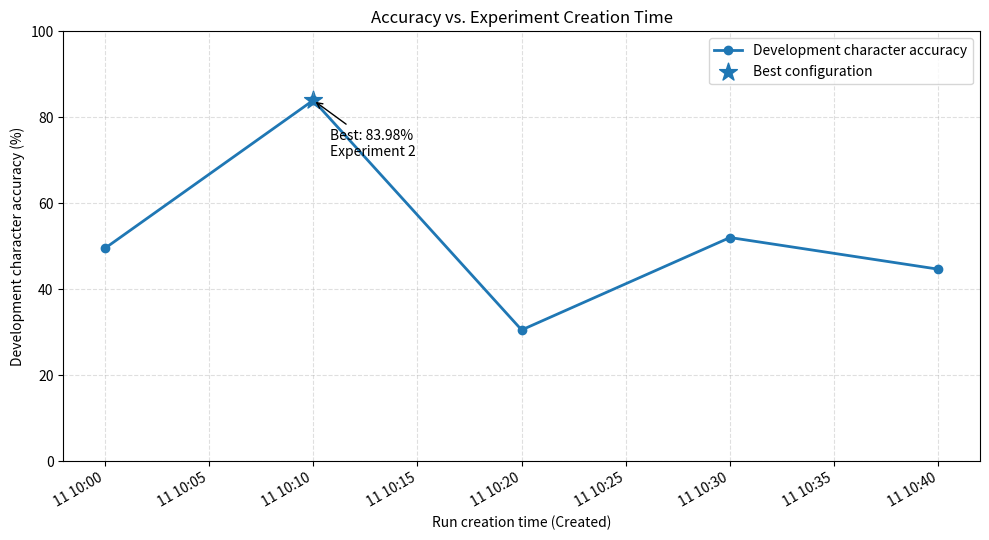

Write Python code to recreate this figure.

import matplotlib.pyplot as plt
from datetime import datetime

# Replace these timestamps with the actual Created timestamps
# from your W&B runs, ordered oldest to newest.
created = [
    "2026-10-11 10:00:00",
    "2026-10-11 10:10:00",
    "2026-10-11 10:20:00",
    "2026-10-11 10:30:00",
    "2026-10-11 10:40:00",
]

# Replace/reorder these values to match those timestamps.
accuracy = [49.5349, 83.97876, 30.54493, 52.04183, 44.67608]

times = [
    datetime.strptime(t, "%Y-%m-%d %H:%M:%S")
    for t in created
]

best_index = accuracy.index(max(accuracy))

plt.figure(figsize=(10, 5.5))
plt.plot(times, accuracy, marker="o", linewidth=2,
         label="Development character accuracy")

plt.scatter(
    times[best_index], accuracy[best_index],
    marker="*", s=180, label="Best configuration"
)

plt.annotate(
    f"Best: {accuracy[best_index]:.2f}%\n"
    f"Experiment {best_index + 1}",
    (times[best_index], accuracy[best_index]),
    xytext=(12, -40),
    textcoords="offset points",
    arrowprops={"arrowstyle": "->"}
)

plt.xlabel("Run creation time (Created)")
plt.ylabel("Development character accuracy (%)")
plt.title("Accuracy vs. Experiment Creation Time")
plt.ylim(0, 100)
plt.grid(True, linestyle="--", alpha=0.4)
plt.legend()
plt.gcf().autofmt_xdate()
plt.tight_layout()

plt.savefig("accuracy_vs_created.png", dpi=300, bbox_inches="tight")
plt.savefig("accuracy_vs_created.pdf", bbox_inches="tight")
plt.show()

print("Best accuracy:", round(max(accuracy), 2), "%")
print("Experiments run through the first best result:", best_index + 1)
